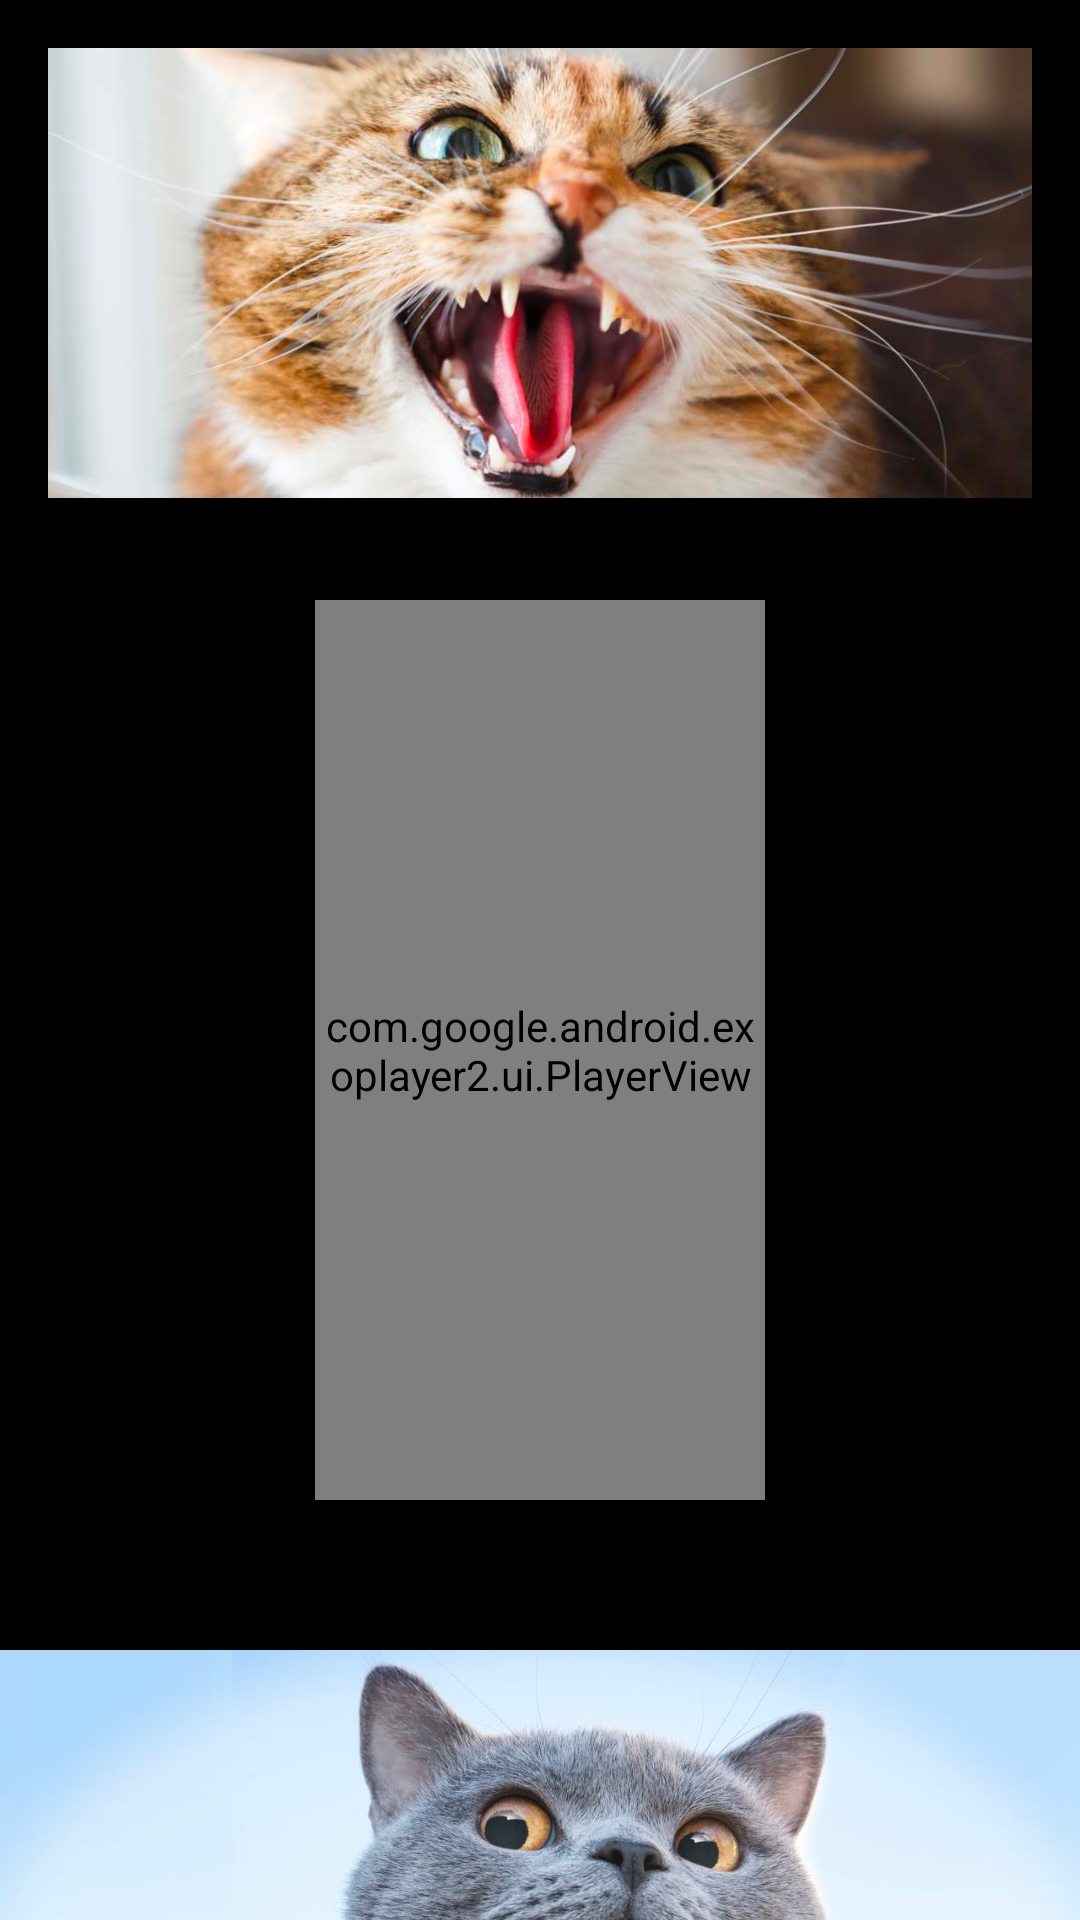

Android layout source for this screen:
<!-- AndroidManifest.xml: application theme Theme.SharedExoPlayer -->
<!-- res/layout/my_fragment_list.xml -->
<?xml version="1.0" encoding="utf-8"?>
<FrameLayout xmlns:android="http://schemas.android.com/apk/res/android"
    xmlns:app="http://schemas.android.com/apk/res-auto"
    android:layout_width="match_parent"
    android:layout_height="match_parent"
    android:background="@color/black">

    <ImageView
        android:layout_width="match_parent"
        android:layout_height="150dp"
        android:layout_margin="16dp"
        android:scaleType="centerCrop"
        android:src="@drawable/img_1" />

    <View
        android:id="@+id/place"
        android:layout_width="150dp"
        android:layout_height="300dp"
        android:layout_gravity="center_horizontal"
        android:layout_marginTop="200dp" />

    <com.google.android.exoplayer2.ui.PlayerView
        android:id="@+id/playerView"
        android:layout_width="150dp"
        android:layout_height="300dp"
        android:layout_gravity="center_horizontal"
        android:layout_marginTop="200dp"
        app:resize_mode="fixed_height"
        app:surface_type="texture_view"
        app:use_controller="false" />

    <ImageView
        android:layout_width="match_parent"
        android:layout_height="200dp"
        android:layout_marginTop="550dp"
        android:scaleType="centerCrop"
        android:src="@drawable/img" />

</FrameLayout>
<!-- resources referenced by this layout -->
<resources>
  <!-- drawable img: png bitmap (drawable, 1036192 bytes) -->
  <!-- drawable img_1: png bitmap (drawable, 954813 bytes) -->
  <style name="Theme.SharedExoPlayer" parent="Theme.MaterialComponents.DayNight.DarkActionBar">
          
          <item name="colorPrimary">@color/purple_500</item>
          <item name="colorPrimaryVariant">@color/purple_700</item>
          <item name="colorOnPrimary">@color/white</item>
          
          <item name="colorSecondary">@color/teal_200</item>
          <item name="colorSecondaryVariant">@color/teal_700</item>
          <item name="colorOnSecondary">@color/black</item>
          
          <item name="android:statusBarColor" tools:targetApi="l">?attr/colorPrimaryVariant</item>
          
      </style>
  <!-- not gathered from this repository: default colours our renderer supplied (Android Studio template values) -->
  <color name="purple_500">#FF6200EE</color>
  <color name="purple_700">#FF3700B3</color>
  <color name="teal_200">#FF03DAC5</color>
  <color name="teal_700">#FF018786</color>
  <color name="black">#FF000000</color>
  <color name="white">#FFFFFFFF</color>
</resources>
